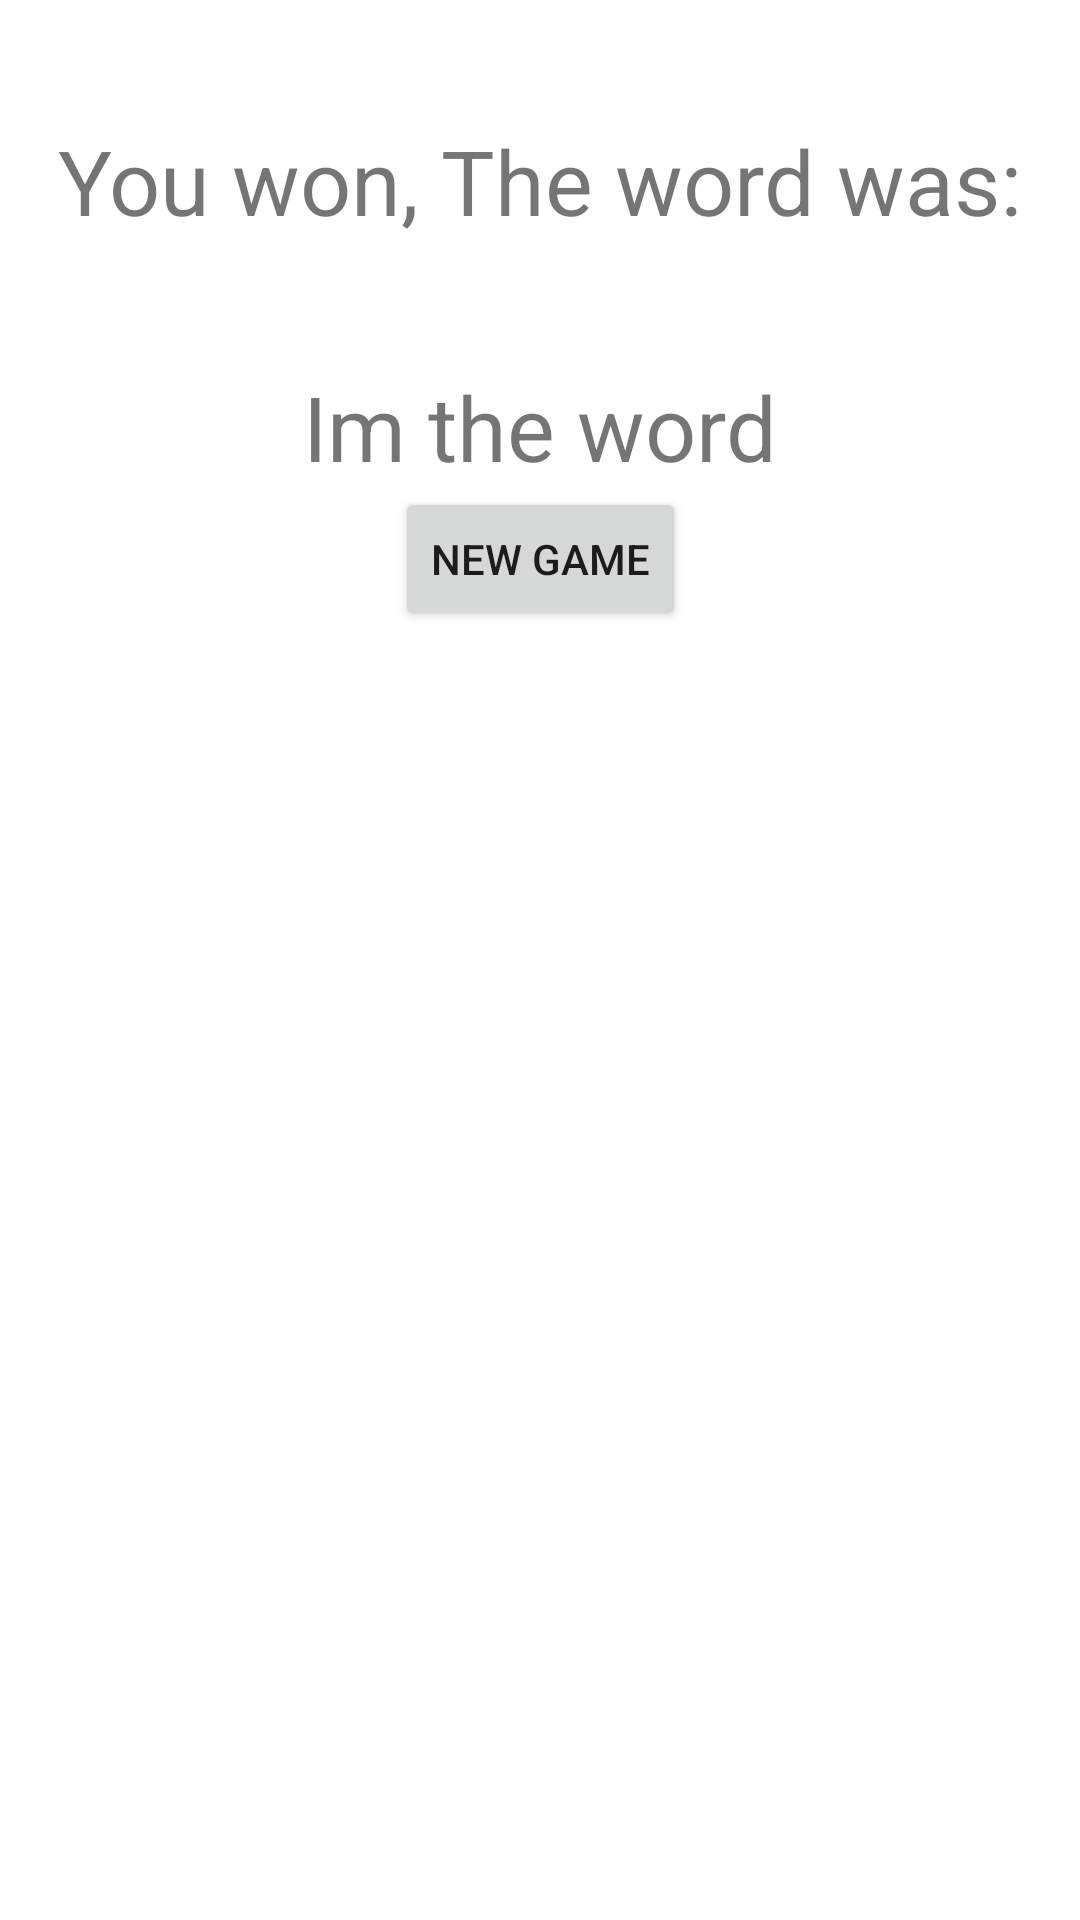

Write the Android layout XML for this screen, with the resource values it uses.
<!-- AndroidManifest.xml: application theme Theme.Lecture17Exer -->
<!-- res/layout/fragment_game_over.xml -->
<?xml version="1.0" encoding="utf-8"?>
<androidx.constraintlayout.widget.ConstraintLayout xmlns:android="http://schemas.android.com/apk/res/android"
    xmlns:app="http://schemas.android.com/apk/res-auto"
    xmlns:tools="http://schemas.android.com/tools"
    android:layout_width="match_parent"
    android:layout_height="match_parent"
    tools:context=".gameOver">


    <TextView
        android:id="@+id/winning"
        android:layout_width="wrap_content"
        android:layout_height="wrap_content"
        android:layout_marginTop="40dp"
        android:text="@string/wont"
        android:textSize="30sp"
        app:layout_constraintEnd_toEndOf="parent"
        app:layout_constraintStart_toStartOf="parent"
        app:layout_constraintTop_toTopOf="parent" />

    <TextView
        android:id="@+id/TheWord"
        android:layout_width="wrap_content"
        android:layout_height="wrap_content"
        android:text="@string/wordPlaceHolder"
        android:textSize="30sp"
        app:layout_constraintBottom_toBottomOf="parent"
        app:layout_constraintEnd_toEndOf="parent"
        app:layout_constraintHorizontal_bias="0.5"
        app:layout_constraintStart_toStartOf="parent"
        app:layout_constraintTop_toBottomOf="@+id/winning"
        app:layout_constraintVertical_bias="0.07999998" />


    <Button
        android:id="@+id/newGame"
        android:layout_width="wrap_content"
        android:layout_height="wrap_content"
        android:text="@string/newGame"
        app:layout_constraintEnd_toEndOf="parent"
        app:layout_constraintHorizontal_bias="0.5"
        app:layout_constraintStart_toStartOf="parent"
        app:layout_constraintTop_toBottomOf="@+id/TheWord" />

</androidx.constraintlayout.widget.ConstraintLayout>
<!-- resources referenced by this layout -->
<resources>
  <string name="newGame">New Game</string>
  <string name="wont">You won, The word was:</string>
  <string name="wordPlaceHolder">Im the word</string>
  <style name="Theme.Lecture17Exer" parent="Theme.MaterialComponents.DayNight.DarkActionBar">
          
          <item name="colorPrimary">@color/purple_500</item>
          <item name="colorPrimaryVariant">@color/purple_700</item>
          <item name="colorOnPrimary">@color/white</item>
          
          <item name="colorSecondary">@color/teal_200</item>
          <item name="colorSecondaryVariant">@color/teal_700</item>
          <item name="colorOnSecondary">@color/black</item>
          
          <item name="android:statusBarColor" tools:targetApi="l">?attr/colorPrimaryVariant</item>
          
      </style>
  <!-- not gathered from this repository: default colours our renderer supplied (Android Studio template values) -->
  <color name="purple_500">#FF6200EE</color>
  <color name="purple_700">#FF3700B3</color>
  <color name="teal_200">#FF03DAC5</color>
  <color name="teal_700">#FF018786</color>
  <color name="black">#FF000000</color>
  <color name="white">#FFFFFFFF</color>
</resources>
